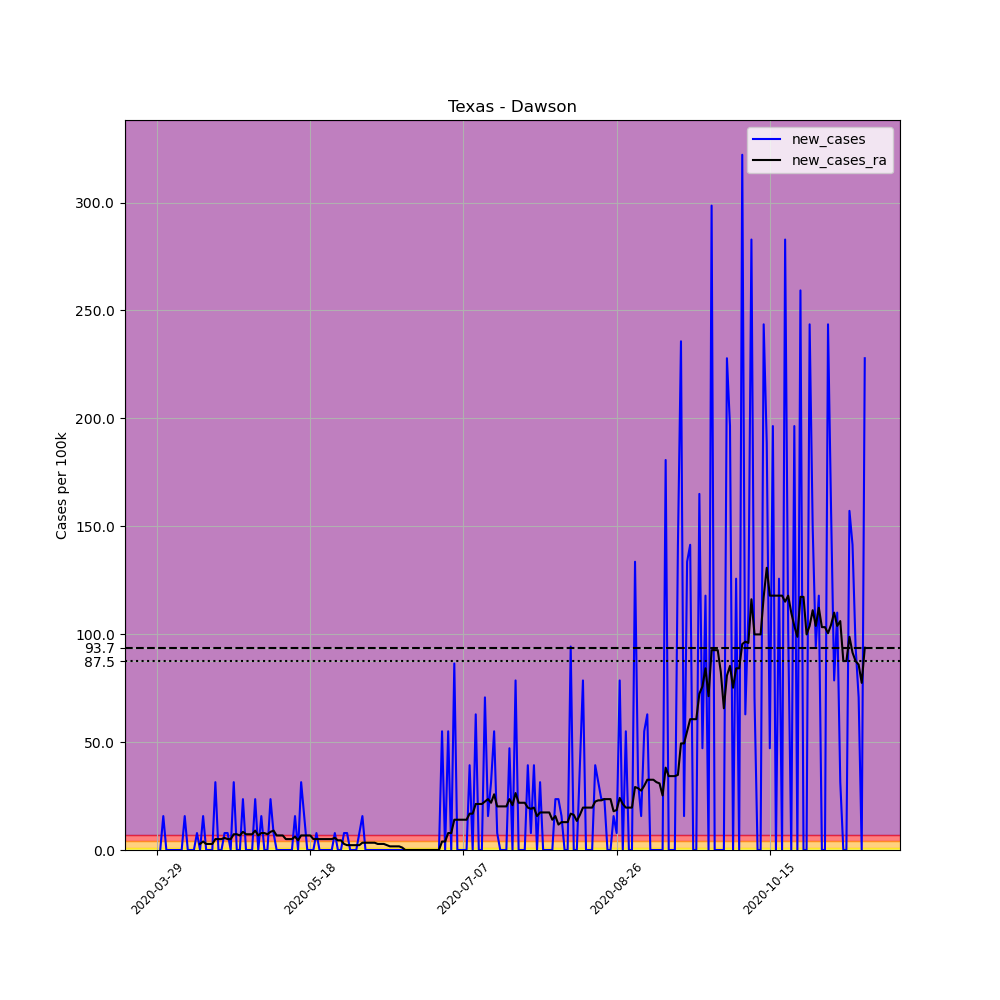

Source data for this figure (header and first rows):
, date, county, state, fips, cases, deaths, COUNTY, STNAME, CTYNAME, POPESTIMATE2019, per_100k, new_cases, new_cases_ra
463756, 2020-03-29, Dawson, Texas, 48115, 1, 0, 115, Texas, Dawson, 12728, 7.857, , 
463757, 2020-03-30, Dawson, Texas, 48115, 1, 0, 115, Texas, Dawson, 12728, 7.857, 0.0, 
463758, 2020-03-31, Dawson, Texas, 48115, 3, 0, 115, Texas, Dawson, 12728, 23.57, 15.71, 
463759, 2020-04-01, Dawson, Texas, 48115, 3, 0, 115, Texas, Dawson, 12728, 23.57, 0.0, 
463760, 2020-04-02, Dawson, Texas, 48115, 3, 0, 115, Texas, Dawson, 12728, 23.57, 0.0, 
463761, 2020-04-03, Dawson, Texas, 48115, 3, 0, 115, Texas, Dawson, 12728, 23.57, 0.0, 
463762, 2020-04-04, Dawson, Texas, 48115, 3, 0, 115, Texas, Dawson, 12728, 23.57, 0.0, 
463763, 2020-04-05, Dawson, Texas, 48115, 3, 0, 115, Texas, Dawson, 12728, 23.57, 0.0, 
463764, 2020-04-06, Dawson, Texas, 48115, 3, 0, 115, Texas, Dawson, 12728, 23.57, 0.0, 
463765, 2020-04-07, Dawson, Texas, 48115, 5, 0, 115, Texas, Dawson, 12728, 39.28, 15.71, 
463766, 2020-04-08, Dawson, Texas, 48115, 5, 0, 115, Texas, Dawson, 12728, 39.28, 0.0, 
463767, 2020-04-09, Dawson, Texas, 48115, 5, 1, 115, Texas, Dawson, 12728, 39.28, 0.0, 
463768, 2020-04-10, Dawson, Texas, 48115, 5, 1, 115, Texas, Dawson, 12728, 39.28, 0.0, 
463769, 2020-04-11, Dawson, Texas, 48115, 6, 1, 115, Texas, Dawson, 12728, 47.14, 7.857, 
463770, 2020-04-12, Dawson, Texas, 48115, 6, 1, 115, Texas, Dawson, 12728, 47.14, 0.0, 2.806
463771, 2020-04-13, Dawson, Texas, 48115, 8, 1, 115, Texas, Dawson, 12728, 62.85, 15.71, 3.928
463772, 2020-04-14, Dawson, Texas, 48115, 8, 1, 115, Texas, Dawson, 12728, 62.85, 0.0, 2.806
463773, 2020-04-15, Dawson, Texas, 48115, 8, 1, 115, Texas, Dawson, 12728, 62.85, 0.0, 2.806
463774, 2020-04-16, Dawson, Texas, 48115, 8, 1, 115, Texas, Dawson, 12728, 62.85, 0.0, 2.806
463775, 2020-04-17, Dawson, Texas, 48115, 12, 1, 115, Texas, Dawson, 12728, 94.28, 31.43, 5.051
463776, 2020-04-18, Dawson, Texas, 48115, 12, 1, 115, Texas, Dawson, 12728, 94.28, 0.0, 5.051
463777, 2020-04-19, Dawson, Texas, 48115, 12, 1, 115, Texas, Dawson, 12728, 94.28, 0.0, 5.051
463778, 2020-04-20, Dawson, Texas, 48115, 13, 1, 115, Texas, Dawson, 12728, 102.1, 7.857, 5.612
463779, 2020-04-21, Dawson, Texas, 48115, 14, 1, 115, Texas, Dawson, 12728, 110, 7.857, 5.051
463780, 2020-04-22, Dawson, Texas, 48115, 14, 1, 115, Texas, Dawson, 12728, 110, 0.0, 5.051
463781, 2020-04-23, Dawson, Texas, 48115, 18, 1, 115, Texas, Dawson, 12728, 141.4, 31.43, 7.296
463782, 2020-04-24, Dawson, Texas, 48115, 18, 1, 115, Texas, Dawson, 12728, 141.4, 0.0, 7.296
463783, 2020-04-25, Dawson, Texas, 48115, 18, 1, 115, Texas, Dawson, 12728, 141.4, 0.0, 6.734
463784, 2020-04-26, Dawson, Texas, 48115, 21, 1, 115, Texas, Dawson, 12728, 165, 23.57, 8.418
463785, 2020-04-27, Dawson, Texas, 48115, 21, 1, 115, Texas, Dawson, 12728, 165, 0.0, 7.296
463786, 2020-04-28, Dawson, Texas, 48115, 21, 1, 115, Texas, Dawson, 12728, 165, 0.0, 7.296
463787, 2020-04-29, Dawson, Texas, 48115, 21, 1, 115, Texas, Dawson, 12728, 165, 0.0, 7.296
463788, 2020-04-30, Dawson, Texas, 48115, 24, 1, 115, Texas, Dawson, 12728, 188.6, 23.57, 8.979
463789, 2020-05-01, Dawson, Texas, 48115, 24, 1, 115, Texas, Dawson, 12728, 188.6, 0.0, 6.734
463790, 2020-05-02, Dawson, Texas, 48115, 26, 1, 115, Texas, Dawson, 12728, 204.3, 15.71, 7.857
463791, 2020-05-03, Dawson, Texas, 48115, 26, 1, 115, Texas, Dawson, 12728, 204.3, 0.0, 7.857
463792, 2020-05-04, Dawson, Texas, 48115, 26, 1, 115, Texas, Dawson, 12728, 204.3, 0.0, 7.296
463793, 2020-05-05, Dawson, Texas, 48115, 29, 1, 115, Texas, Dawson, 12728, 227.8, 23.57, 8.418
463794, 2020-05-06, Dawson, Texas, 48115, 30, 1, 115, Texas, Dawson, 12728, 235.7, 7.857, 8.979
463795, 2020-05-07, Dawson, Texas, 48115, 30, 1, 115, Texas, Dawson, 12728, 235.7, 0.0, 6.734
463796, 2020-05-08, Dawson, Texas, 48115, 30, 1, 115, Texas, Dawson, 12728, 235.7, 0.0, 6.734
463797, 2020-05-09, Dawson, Texas, 48115, 30, 1, 115, Texas, Dawson, 12728, 235.7, 0.0, 6.734
463798, 2020-05-10, Dawson, Texas, 48115, 30, 1, 115, Texas, Dawson, 12728, 235.7, 0.0, 5.051
463799, 2020-05-11, Dawson, Texas, 48115, 30, 1, 115, Texas, Dawson, 12728, 235.7, 0.0, 5.051
463800, 2020-05-12, Dawson, Texas, 48115, 30, 1, 115, Texas, Dawson, 12728, 235.7, 0.0, 5.051
463801, 2020-05-13, Dawson, Texas, 48115, 32, 1, 115, Texas, Dawson, 12728, 251.4, 15.71, 6.173
463802, 2020-05-14, Dawson, Texas, 48115, 32, 1, 115, Texas, Dawson, 12728, 251.4, 0.0, 4.49
463803, 2020-05-15, Dawson, Texas, 48115, 36, 1, 115, Texas, Dawson, 12728, 282.8, 31.43, 6.734
463804, 2020-05-16, Dawson, Texas, 48115, 38, 1, 115, Texas, Dawson, 12728, 298.6, 15.71, 6.734
463805, 2020-05-17, Dawson, Texas, 48115, 38, 1, 115, Texas, Dawson, 12728, 298.6, 0.0, 6.734
463806, 2020-05-18, Dawson, Texas, 48115, 38, 1, 115, Texas, Dawson, 12728, 298.6, 0.0, 6.734
463807, 2020-05-19, Dawson, Texas, 48115, 38, 1, 115, Texas, Dawson, 12728, 298.6, 0.0, 5.051
463808, 2020-05-20, Dawson, Texas, 48115, 39, 1, 115, Texas, Dawson, 12728, 306.4, 7.857, 5.051
463809, 2020-05-21, Dawson, Texas, 48115, 39, 1, 115, Texas, Dawson, 12728, 306.4, 0.0, 5.051
463810, 2020-05-22, Dawson, Texas, 48115, 39, 1, 115, Texas, Dawson, 12728, 306.4, 0.0, 5.051
463811, 2020-05-23, Dawson, Texas, 48115, 39, 1, 115, Texas, Dawson, 12728, 306.4, 0.0, 5.051
463812, 2020-05-24, Dawson, Texas, 48115, 39, 1, 115, Texas, Dawson, 12728, 306.4, 0.0, 5.051
463813, 2020-05-25, Dawson, Texas, 48115, 39, 1, 115, Texas, Dawson, 12728, 306.4, 0.0, 5.051
463814, 2020-05-26, Dawson, Texas, 48115, 40, 1, 115, Texas, Dawson, 12728, 314.3, 7.857, 5.612
463815, 2020-05-27, Dawson, Texas, 48115, 40, 1, 115, Texas, Dawson, 12728, 314.3, 0.0, 4.49
... 172 more rows
